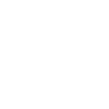
t = 0.00 s
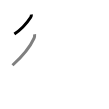
t = 1.50 s
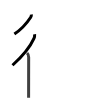
t = 2.75 s
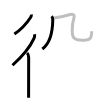
t = 4.25 s
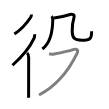
t = 5.50 s
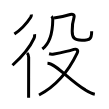
t = 7.00 s

The animated SVG that drew these frames (rendered in a browser with its animation timeline set to each time). Animation: 7 SMIL elements (animate=7); one cycle of 7.00 s.

<svg width="109px" height="109px" viewBox="0 0 px 109px" xmlns="http://www.w3.org/2000/svg" xmlns:xlink="http://www.w3.org/1999/xlink" xml:space="preserve" version="1.1"  baseProfile="full">
<path d="M31.35,14.5c0.12,1.15,0,1.71-0.63,2.69C27.87,21.55,21.25,29.38,14.38,34" style="fill:none;stroke:black;stroke-width:3;opacity:0">
  <animate attributeType="CSS" attributeName="opacity" from="0" to="1" begin="0s" dur="1s" repeatCount="0" fill="freeze" />
</path>
<path d="M34.62,34.25c0.13,1.55,0.03,2.63-0.62,4.06C30.5,46,23.5,55.25,12.5,65.25" style="fill:none;stroke:black;stroke-width:3;opacity:0">
  <animate attributeType="CSS" attributeName="opacity" from="0" to="1" begin="1s" dur="1s" repeatCount="0" fill="freeze" />
</path>
<path d="M27.08,53c0.83,0.83,1.59,2.25,1.59,4.16c0,3.36-0.04,23.53-0.06,34.47c0,2.77-0.01,4.96-0.01,6.12" style="fill:none;stroke:black;stroke-width:3;opacity:0">
  <animate attributeType="CSS" attributeName="opacity" from="0" to="1" begin="2s" dur="1s" repeatCount="0" fill="freeze" />
</path>
<path d="M51.58,16.25c0.83,0.83,1.21,2.32,1.19,3.49c-0.15,12.01-3.21,23.9-10.43,29.27" style="fill:none;stroke:black;stroke-width:3;opacity:0">
  <animate attributeType="CSS" attributeName="opacity" from="0" to="1" begin="3s" dur="1s" repeatCount="0" fill="freeze" />
</path>
<path d="M54.01,18.07c5.49-0.82,11.69-2.14,16.23-3.51c2.52-0.76,4.63,0.32,3.7,3.26c-1.23,3.85-1.74,9.31-1.74,13.32c0,6.73,2.17,9.07,9.61,9.07c8.32,0,9.86-1.34,9.86-9.04" style="fill:none;stroke:black;stroke-width:3;opacity:0">
  <animate attributeType="CSS" attributeName="opacity" from="0" to="1" begin="4s" dur="1s" repeatCount="0" fill="freeze" />
</path>
<path d="M49.07,53.83c1.48,0.37,3.43,0.42,5.12,0.12c2.96-0.54,17.69-3.92,19.7-4.55c2.86-0.89,4.74,0.73,3.27,3.78C67.74,72.76,55,86.75,39,95.01" style="fill:none;stroke:black;stroke-width:3;opacity:0">
  <animate attributeType="CSS" attributeName="opacity" from="0" to="1" begin="5s" dur="1s" repeatCount="0" fill="freeze" />
</path>
<path d="M47.48,63.25c8.58,0.47,22.08,17.31,37.83,26.65c2.92,1.73,6.12,3.63,9.49,4.27" style="fill:none;stroke:black;stroke-width:3;opacity:0">
  <animate attributeType="CSS" attributeName="opacity" from="0" to="1" begin="6s" dur="1s" repeatCount="0" fill="freeze" />
</path>
</svg>
